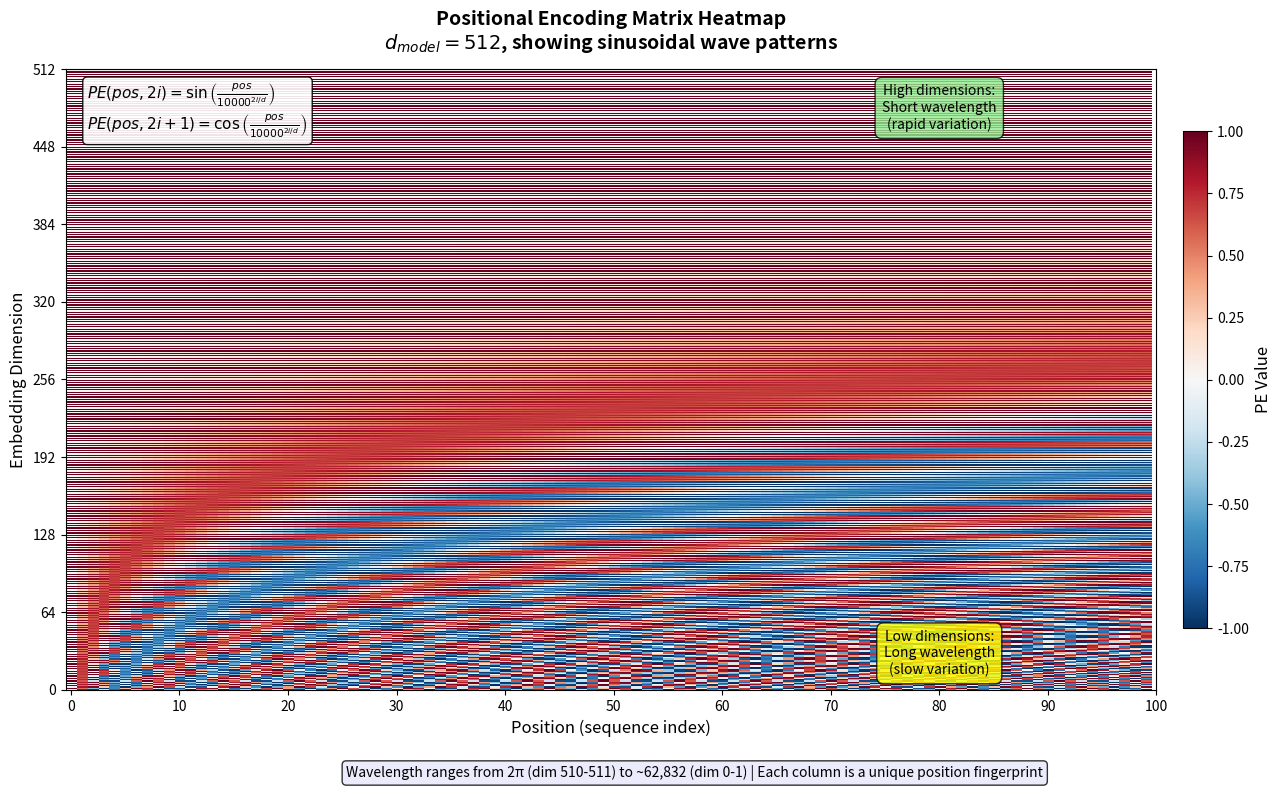

This chart was generated by the following Python code: (Note: this script raises an exception after producing the figure.)
#!/usr/bin/env python3
"""
Positional Encoding Matrix Heatmap Visualization

Creates a heatmap showing PE values for positions 0-100, dimensions 0-512.
The sinusoidal wave patterns are clearly visible in the heatmap.

Uses a diverging colormap (blue-white-red) centered at 0.
"""

import numpy as np
import matplotlib.pyplot as plt
from matplotlib.colors import TwoSlopeNorm
from pathlib import Path

# Configuration
D_MODEL = 512
MAX_POSITIONS = 100


def compute_pe_matrix(max_pos, d_model):
    """
    Compute the full positional encoding matrix.

    Args:
        max_pos: Maximum position index
        d_model: Model embedding dimension

    Returns:
        PE matrix of shape (max_pos, d_model)
    """
    pe_matrix = np.zeros((max_pos, d_model))

    positions = np.arange(max_pos)[:, np.newaxis]  # Shape: (max_pos, 1)
    dims = np.arange(d_model)[np.newaxis, :]       # Shape: (1, d_model)

    # Compute the pair indices
    i_values = dims // 2

    # Compute divisors for each dimension
    divisors = np.power(10000, (2 * i_values) / d_model)

    # Compute angles
    angles = positions / divisors

    # Apply sin to even indices, cos to odd indices
    pe_matrix[:, 0::2] = np.sin(angles[:, 0::2])
    pe_matrix[:, 1::2] = np.cos(angles[:, 1::2])

    return pe_matrix


def main():
    # Compute the full PE matrix
    pe_matrix = compute_pe_matrix(MAX_POSITIONS, D_MODEL)

    # Create figure
    fig, ax = plt.subplots(figsize=(14, 8), dpi=150)

    # Create diverging colormap centered at 0
    norm = TwoSlopeNorm(vmin=-1, vcenter=0, vmax=1)

    # Create heatmap
    im = ax.imshow(pe_matrix.T, aspect='auto', cmap='RdBu_r', norm=norm,
                   origin='lower', interpolation='nearest')

    # Colorbar
    cbar = plt.colorbar(im, ax=ax, shrink=0.8, pad=0.02)
    cbar.set_label('PE Value', fontsize=12)
    cbar.ax.tick_params(labelsize=10)

    # Labels and title
    ax.set_title('Positional Encoding Matrix Heatmap\n'
                 r'$d_{model}=512$, showing sinusoidal wave patterns',
                 fontsize=14, fontweight='bold', pad=15)
    ax.set_xlabel('Position (sequence index)', fontsize=12)
    ax.set_ylabel('Embedding Dimension', fontsize=12)

    # Set tick labels
    ax.set_xticks(np.arange(0, MAX_POSITIONS + 1, 10))
    ax.set_yticks(np.arange(0, D_MODEL + 1, 64))

    # Add annotation boxes explaining the pattern
    # Low dimension annotation (long wavelength)
    ax.annotate('Low dimensions:\nLong wavelength\n(slow variation)',
                xy=(80, 30), xycoords='data',
                fontsize=10, ha='center', va='center',
                bbox=dict(boxstyle='round,pad=0.5', facecolor='yellow', alpha=0.8))

    # High dimension annotation (short wavelength)
    ax.annotate('High dimensions:\nShort wavelength\n(rapid variation)',
                xy=(80, 480), xycoords='data',
                fontsize=10, ha='center', va='center',
                bbox=dict(boxstyle='round,pad=0.5', facecolor='lightgreen', alpha=0.8))

    # Add formula annotation
    ax.text(0.02, 0.98,
            r'$PE(pos, 2i) = \sin\left(\frac{pos}{10000^{2i/d}}\right)$' + '\n' +
            r'$PE(pos, 2i+1) = \cos\left(\frac{pos}{10000^{2i/d}}\right)$',
            transform=ax.transAxes, fontsize=11,
            verticalalignment='top', horizontalalignment='left',
            bbox=dict(boxstyle='round', facecolor='white', alpha=0.9))

    # Add wavelength scale reference
    fig.text(0.5, 0.02,
             'Wavelength ranges from 2\u03c0 (dim 510-511) to ~62,832 (dim 0-1) | '
             'Each column is a unique position fingerprint',
             ha='center', fontsize=10, style='italic',
             bbox=dict(boxstyle='round', facecolor='lavender', alpha=0.8))

    plt.tight_layout(rect=[0, 0.05, 1, 1])

    # Save the figure
    output_dir = Path(__file__).parent.parent / 'images'
    output_dir.mkdir(parents=True, exist_ok=True)
    output_path = output_dir / 'pe_matrix_heatmap.png'

    plt.savefig(output_path, dpi=150, bbox_inches='tight',
                facecolor='white', edgecolor='none')
    print(f'Saved: {output_path}')

    plt.close()


if __name__ == '__main__':
    main()
